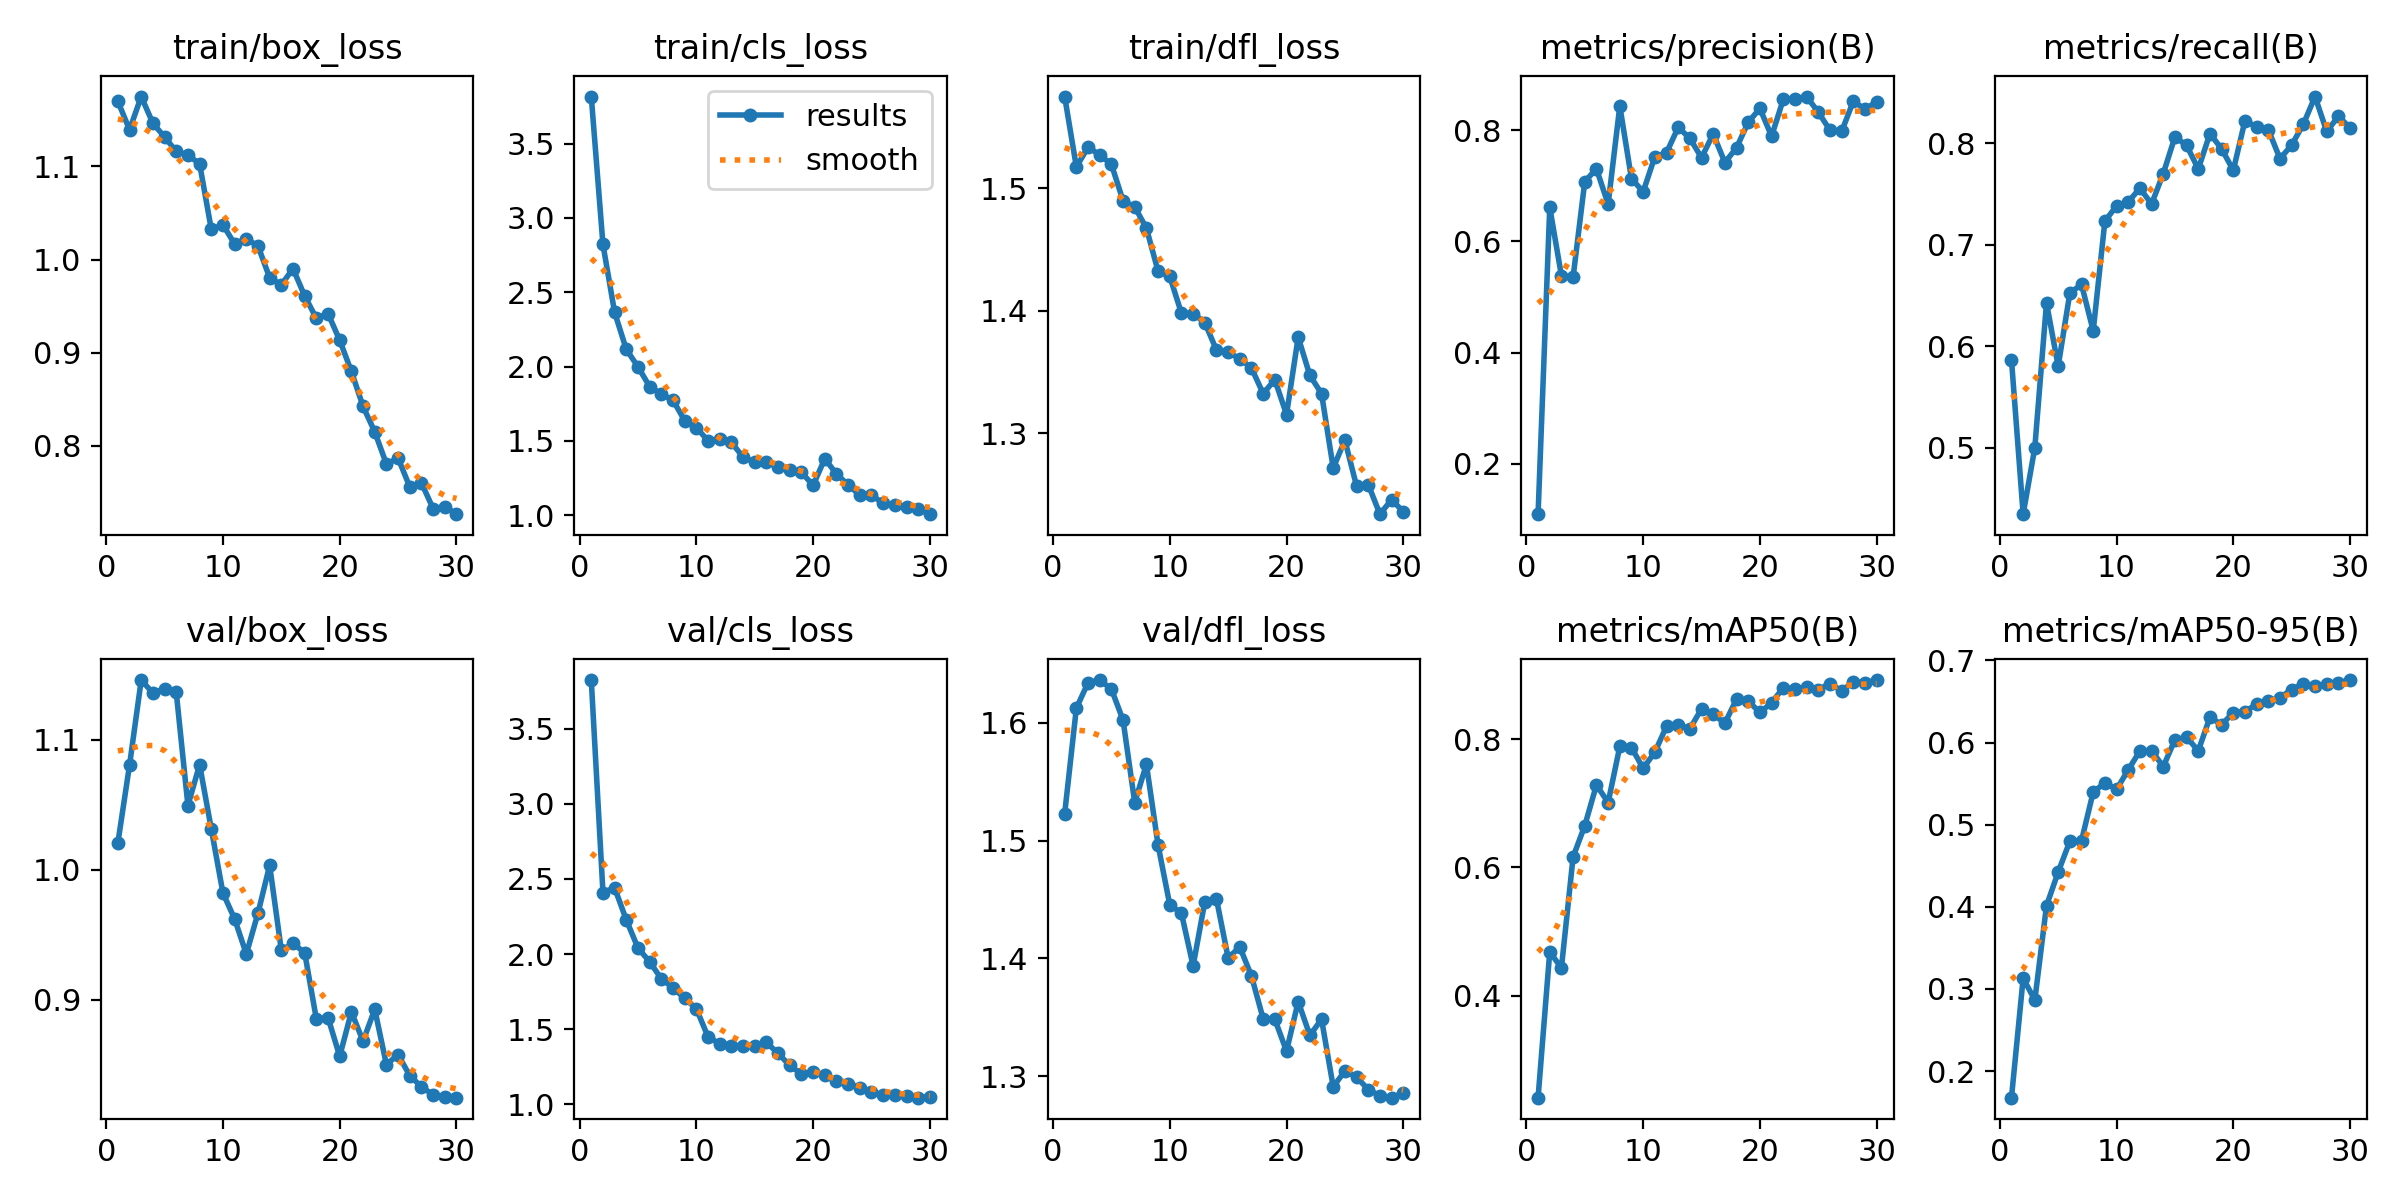

The data file committed next to this chart (first rows):
epoch, time, train/box_loss, train/cls_loss, train/dfl_loss, metrics/precision(B), metrics/recall(B), metrics/mAP50(B), metrics/mAP50-95(B), val/box_loss, val/cls_loss, val/dfl_loss, lr/pg0, lr/pg1, lr/pg2
1, 320.1, 1.17, 3.816, 1.575, 0.1092, 0.5868, 0.2407, 0.1675, 1.021, 3.823, 1.523, 0.0001425, 0.0001425, 0.0001425
2, 725.2, 1.139, 2.821, 1.517, 0.6615, 0.4346, 0.4681, 0.3129, 1.08, 2.409, 1.612, 0.0002781, 0.0002781, 0.0002781
3, 969.3, 1.175, 2.364, 1.533, 0.5384, 0.5003, 0.4431, 0.2864, 1.146, 2.441, 1.634, 0.000404, 0.000404, 0.000404
4, 1279, 1.146, 2.115, 1.527, 0.5359, 0.6429, 0.6163, 0.4013, 1.136, 2.227, 1.636, 0.0003919, 0.0003919, 0.0003919
5, 1652, 1.132, 1.998, 1.519, 0.7077, 0.5804, 0.665, 0.4423, 1.139, 2.04, 1.629, 0.0003776, 0.0003776, 0.0003776
6, 2007, 1.116, 1.865, 1.49, 0.7309, 0.6525, 0.7286, 0.4799, 1.136, 1.949, 1.602, 0.0003632, 0.0003632, 0.0003632
7, 2378, 1.112, 1.815, 1.485, 0.6672, 0.6611, 0.7011, 0.4805, 1.049, 1.835, 1.532, 0.0003489, 0.0003489, 0.0003489
8, 2749, 1.103, 1.773, 1.467, 0.8439, 0.6153, 0.7885, 0.5397, 1.081, 1.775, 1.565, 0.0003345, 0.0003345, 0.0003345
9, 3109, 1.032, 1.636, 1.432, 0.7131, 0.7234, 0.7868, 0.5508, 1.031, 1.705, 1.496, 0.0003202, 0.0003202, 0.0003202
10, 3464, 1.037, 1.589, 1.428, 0.6895, 0.7385, 0.7544, 0.5429, 0.9821, 1.636, 1.446, 0.0003058, 0.0003058, 0.0003058
11, 3728, 1.017, 1.501, 1.398, 0.7525, 0.7424, 0.7795, 0.5668, 0.9622, 1.45, 1.438, 0.0002915, 0.0002915, 0.0002915
12, 3955, 1.022, 1.509, 1.398, 0.7597, 0.7559, 0.82, 0.5897, 0.9353, 1.402, 1.394, 0.0002771, 0.0002771, 0.0002771
13, 4182, 1.015, 1.49, 1.39, 0.8054, 0.7404, 0.8228, 0.5903, 0.9666, 1.39, 1.448, 0.0002627, 0.0002627, 0.0002627
14, 4474, 0.9805, 1.391, 1.368, 0.7859, 0.7703, 0.816, 0.5706, 1.003, 1.39, 1.45, 0.0002484, 0.0002484, 0.0002484
15, 4701, 0.9729, 1.356, 1.366, 0.7507, 0.8065, 0.8473, 0.6035, 0.9381, 1.388, 1.4, 0.000234, 0.000234, 0.000234
16, 4928, 0.9903, 1.36, 1.361, 0.7937, 0.7982, 0.8385, 0.6064, 0.9434, 1.412, 1.41, 0.0002197, 0.0002197, 0.0002197
17, 5154, 0.9609, 1.327, 1.353, 0.7421, 0.7749, 0.825, 0.59, 0.9363, 1.339, 1.385, 0.0002053, 0.0002053, 0.0002053
18, 5380, 0.937, 1.306, 1.332, 0.7689, 0.8098, 0.8625, 0.6309, 0.8853, 1.259, 1.349, 0.000191, 0.000191, 0.000191
19, 5606, 0.942, 1.288, 1.344, 0.8146, 0.7947, 0.8593, 0.6218, 0.8863, 1.201, 1.348, 0.0001766, 0.0001766, 0.0001766
20, 5832, 0.9133, 1.201, 1.315, 0.8394, 0.7735, 0.8416, 0.6364, 0.8567, 1.215, 1.321, 0.0001623, 0.0001623, 0.0001623
21, 6056, 0.8798, 1.379, 1.378, 0.7895, 0.8226, 0.8567, 0.6376, 0.8909, 1.197, 1.363, 0.0001479, 0.0001479, 0.0001479
22, 6280, 0.8423, 1.277, 1.347, 0.8556, 0.8161, 0.8802, 0.6469, 0.8683, 1.156, 1.335, 0.0001335, 0.0001335, 0.0001335
23, 6503, 0.815, 1.203, 1.332, 0.8566, 0.8135, 0.8778, 0.6509, 0.8928, 1.139, 1.348, 0.0001192, 0.0001192, 0.0001192
24, 6726, 0.7804, 1.135, 1.272, 0.8609, 0.785, 0.8815, 0.6548, 0.8503, 1.112, 1.291, 0.0001048, 0.0001048, 0.0001048
25, 6950, 0.7868, 1.136, 1.294, 0.8328, 0.7985, 0.8773, 0.6646, 0.858, 1.082, 1.304, 9.048e-05, 9.048e-05, 9.048e-05
26, 7173, 0.7559, 1.078, 1.257, 0.8003, 0.819, 0.8867, 0.6716, 0.8418, 1.064, 1.299, 7.6125e-05, 7.6125e-05, 7.6125e-05
27, 7398, 0.7602, 1.071, 1.258, 0.798, 0.8463, 0.8753, 0.6692, 0.8334, 1.063, 1.289, 6.177e-05, 6.177e-05, 6.177e-05
28, 7622, 0.7325, 1.054, 1.234, 0.8525, 0.8118, 0.8892, 0.671, 0.827, 1.056, 1.283, 4.7415e-05, 4.7415e-05, 4.7415e-05
29, 7845, 0.7347, 1.041, 1.246, 0.8381, 0.8268, 0.888, 0.6725, 0.8257, 1.045, 1.282, 3.306e-05, 3.306e-05, 3.306e-05
30, 8069, 0.7266, 1.007, 1.236, 0.8514, 0.8156, 0.8922, 0.6761, 0.8249, 1.05, 1.286, 1.8705e-05, 1.8705e-05, 1.8705e-05
